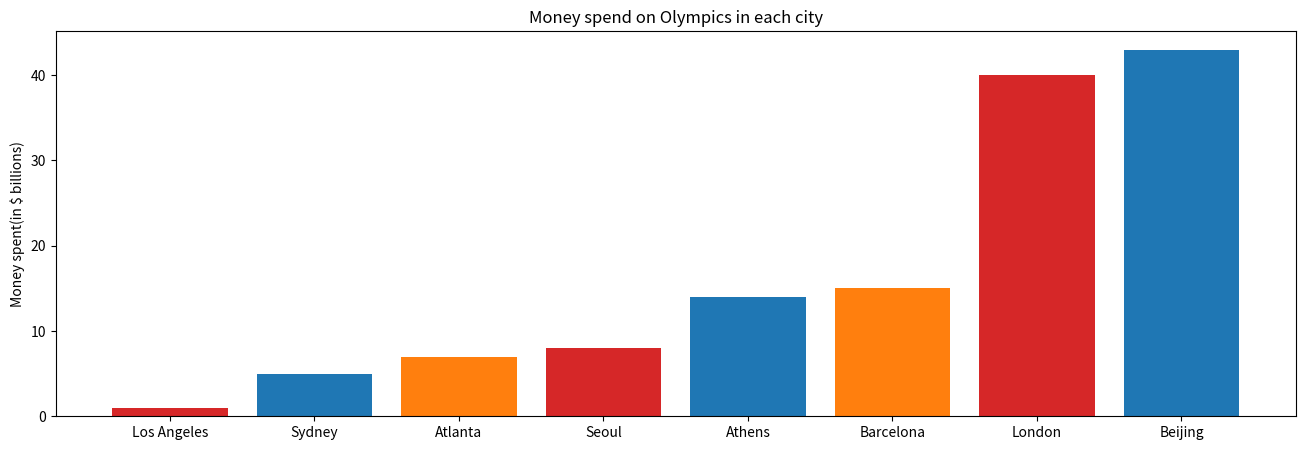

This chart was generated by the following Python code:
#sorting the following numbers
costs=[1,8,15,7,5,14,43,40]
costs.sort()
print(costs)

#I looked up for information on https://matplotlib.org/stable/gallery/lines_bars_and_markers/bar_colors.html#sphx-glr-gallery-lines-bars-and-markers-bar-colors-py to learn how to make a barplot
#I didn't want to manually sort the city so I tried to make a dictionary to match the costs and city names
import matplotlib.pyplot as plt
Dictionary = {1: "Los Angeles", 8: "Seoul", 15: "Barcelona", 7: "Atlanta", 5: "Sydney", 14: "Athens", 43: "Beijing", 40: "London"}
nation = []
for i in costs:
    nation.append(Dictionary[i])
counts = [40, 100, 30, 55]
bar_colors = ['tab:red', 'tab:blue', 'tab:orange']
plt.figure(figsize = (16,5))
plt.bar(nation, costs, width=0.8, color=bar_colors)
plt.ylabel("Money spent(in $ billions)")
plt.title("Money spend on Olympics in each city")
plt.show()
#I tried to add year in the x-axis but that would be too long, so I deleted the year.
